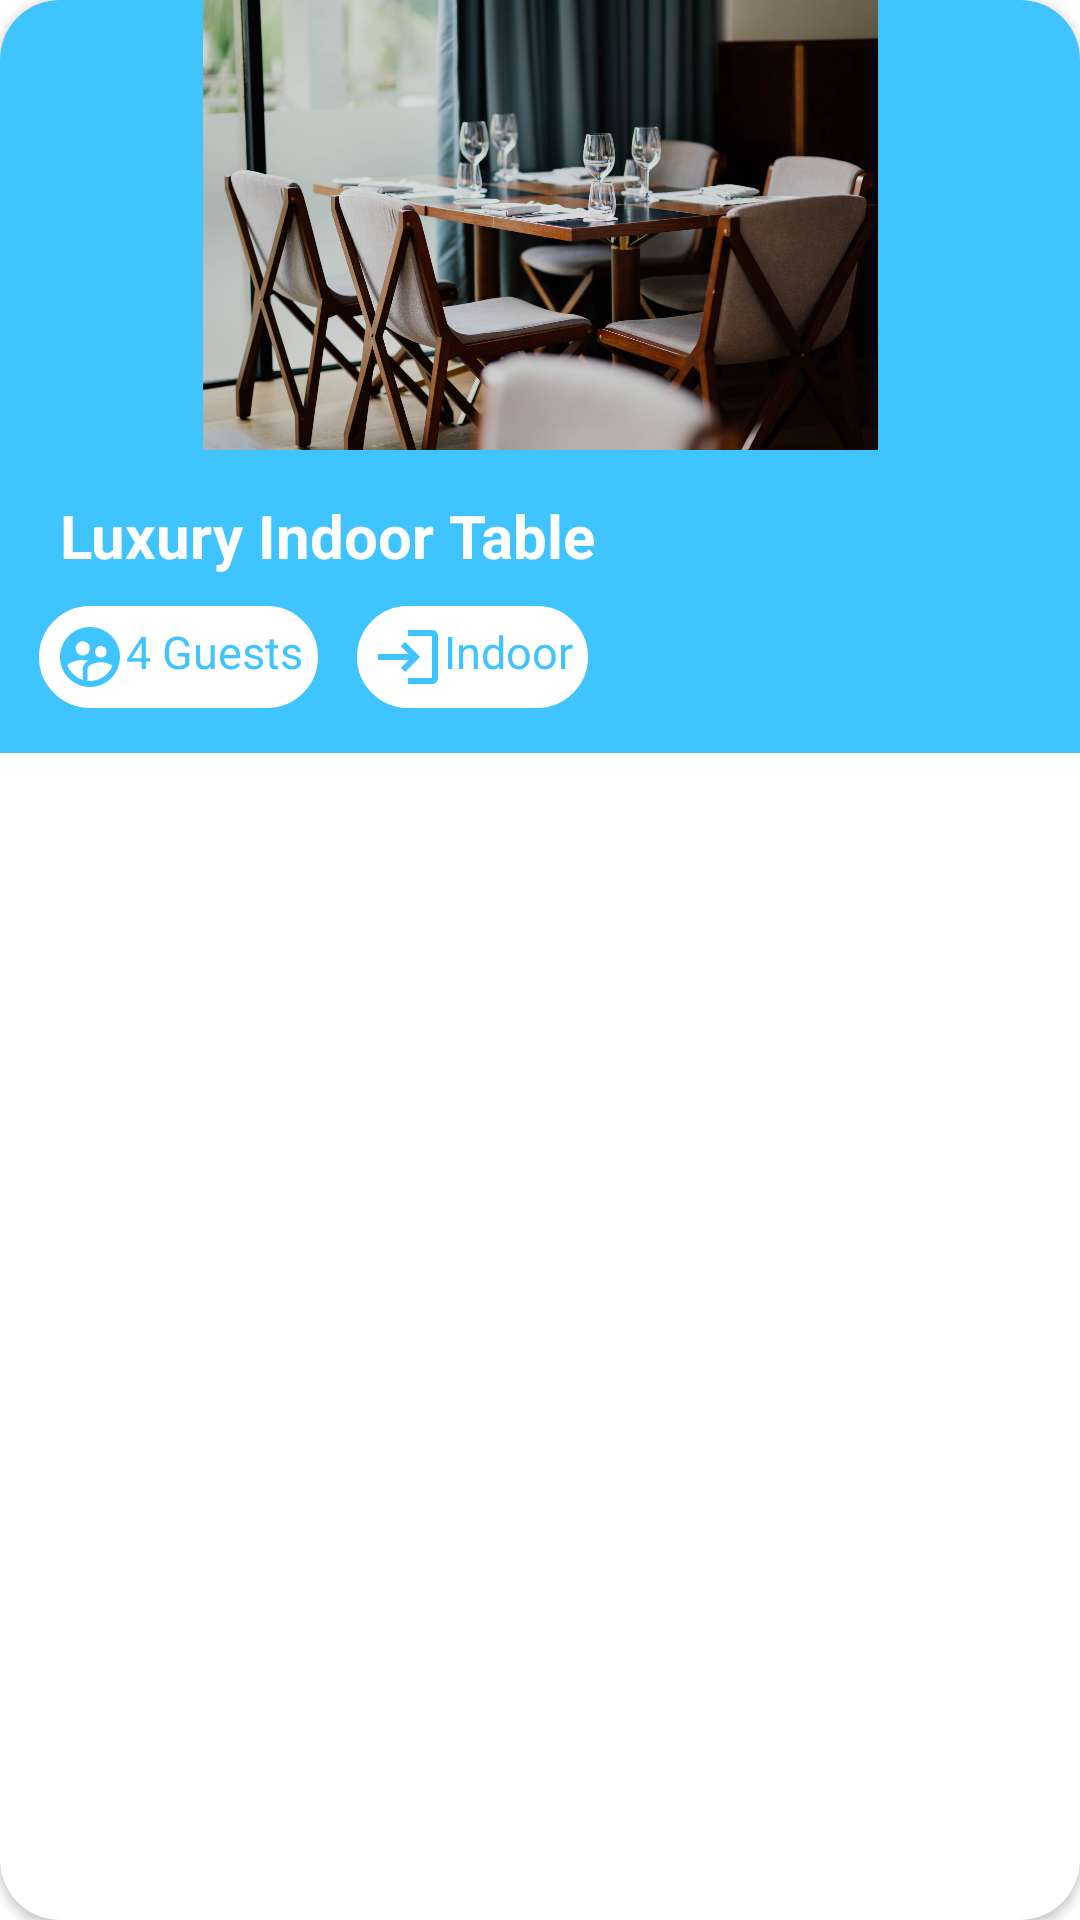

Android layout source for this screen:
<!-- AndroidManifest.xml: application theme Theme.Booking -->
<!-- res/layout/table_layout_template.xml -->
<?xml version="1.0" encoding="utf-8"?>
<androidx.cardview.widget.CardView xmlns:android="http://schemas.android.com/apk/res/android"
    android:layout_width="match_parent"
    android:layout_height="wrap_content"
    xmlns:app="http://schemas.android.com/apk/res-auto"
    app:backgroundTint="#40C4FF"
    android:layout_marginTop="20dp"
    app:cardCornerRadius="20dp">

    <LinearLayout
        android:id="@+id/cardInnerLayout"
        android:layout_width="match_parent"
        android:layout_height="wrap_content"
        android:orientation="vertical"
        android:paddingBottom="15dp"
        android:background="#40C4FF">

        <ImageView
            android:id="@+id/tablePicPlace"
            android:layout_width="match_parent"
            android:layout_height="150dp"
            android:src="@drawable/indoor_table_1"/>

        <TextView
            android:id="@+id/tableNamePlace"
            android:layout_width="wrap_content"
            android:layout_height="wrap_content"
            android:text="Luxury Indoor Table"
            android:textColor="@color/white"
            android:textSize="20sp"
            android:layout_marginTop="15dp"
            android:layout_marginStart="20dp"
            android:textStyle="bold"/>

        <LinearLayout
            android:layout_width="match_parent"
            android:layout_height="wrap_content">

            <TextView
                android:id="@+id/numGuestPlace"
                android:layout_width="wrap_content"
                android:layout_height="wrap_content"
                android:text="4 Guests"
                android:layout_marginTop="10dp"
                android:layout_marginStart="13dp"
                android:textSize="15sp"
                android:textColor="#40C4FF"
                android:drawableLeft="@drawable/num_guests_icon"
                android:backgroundTint="@color/white"
                android:background="@drawable/table_property_style"
                android:padding="5dp"/>

            <TextView
                android:id="@+id/locationPlace"
                android:layout_width="wrap_content"
                android:layout_height="wrap_content"
                android:text="Indoor"
                android:layout_marginTop="10dp"
                android:layout_marginStart="13dp"
                android:textSize="15sp"
                android:textColor="#40C4FF"
                android:drawableLeft="@drawable/indoor_icon"
                android:backgroundTint="@color/white"
                android:background="@drawable/table_property_style"
                android:padding="5dp"/>

        </LinearLayout>

    </LinearLayout>

</androidx.cardview.widget.CardView>
<!-- resources referenced by this layout -->
<resources>
  <!-- drawable indoor_icon (drawable) -->
  <vector android:height="24dp" android:tint="#40C4FF"
      android:viewportHeight="24" android:viewportWidth="24"
      android:width="24dp" xmlns:android="http://schemas.android.com/apk/res/android">
      <path android:fillColor="@android:color/white" android:pathData="M11,7L9.6,8.4l2.6,2.6H2v2h10.2l-2.6,2.6L11,17l5,-5L11,7zM20,19h-8v2h8c1.1,0 2,-0.9 2,-2V5c0,-1.1 -0.9,-2 -2,-2h-8v2h8V19z"/>
  </vector>
  <!-- drawable indoor_table_1: jpg bitmap (drawable, 240734 bytes) -->
  <!-- drawable num_guests_icon (drawable) -->
  <vector android:height="24dp" android:tint="#40C4FF"
      android:viewportHeight="24" android:viewportWidth="24"
      android:width="24dp" xmlns:android="http://schemas.android.com/apk/res/android">
      <path android:fillColor="@android:color/white" android:pathData="M11.99,2c-5.52,0 -10,4.48 -10,10s4.48,10 10,10 10,-4.48 10,-10 -4.48,-10 -10,-10zM15.6,8.34c1.07,0 1.93,0.86 1.93,1.93 0,1.07 -0.86,1.93 -1.93,1.93 -1.07,0 -1.93,-0.86 -1.93,-1.93 -0.01,-1.07 0.86,-1.93 1.93,-1.93zM9.6,6.76c1.3,0 2.36,1.06 2.36,2.36 0,1.3 -1.06,2.36 -2.36,2.36s-2.36,-1.06 -2.36,-2.36c0,-1.31 1.05,-2.36 2.36,-2.36zM9.6,15.89v3.75c-2.4,-0.75 -4.3,-2.6 -5.14,-4.96 1.05,-1.12 3.67,-1.69 5.14,-1.69 0.53,0 1.2,0.08 1.9,0.22 -1.64,0.87 -1.9,2.02 -1.9,2.68zM11.99,20c-0.27,0 -0.53,-0.01 -0.79,-0.04v-4.07c0,-1.42 2.94,-2.13 4.4,-2.13 1.07,0 2.92,0.39 3.84,1.15 -1.17,2.97 -4.06,5.09 -7.45,5.09z"/>
  </vector>
  <!-- drawable table_property_style (drawable) -->
  <?xml version="1.0" encoding="utf-8"?>
  <selector xmlns:android="http://schemas.android.com/apk/res/android">
      <item>
          <shape android:shape="rectangle">
              <stroke android:color="#40C4FF" android:width="2dp"/>
              <corners android:radius="20dp"/>
          </shape>
      </item>
  </selector>
  <style name="Theme.Booking" parent="Theme.MaterialComponents.DayNight.DarkActionBar">
          
          <item name="colorPrimary">@color/purple_500</item>
          <item name="colorPrimaryVariant">@color/purple_700</item>
          <item name="colorOnPrimary">@color/white</item>
          
          <item name="colorSecondary">@color/teal_200</item>
          <item name="colorSecondaryVariant">@color/teal_700</item>
          <item name="colorOnSecondary">@color/black</item>
          
          <item name="android:statusBarColor" tools:targetApi="21">?attr/colorPrimaryVariant</item>
          
      </style>
  <!-- not gathered from this repository: default colours our renderer supplied (Android Studio template values) -->
  <color name="purple_500">#FF6200EE</color>
  <color name="purple_700">#FF3700B3</color>
  <color name="teal_200">#FF03DAC5</color>
  <color name="teal_700">#FF018786</color>
  <color name="black">#FF000000</color>
  <color name="white">#FFFFFFFF</color>
</resources>
